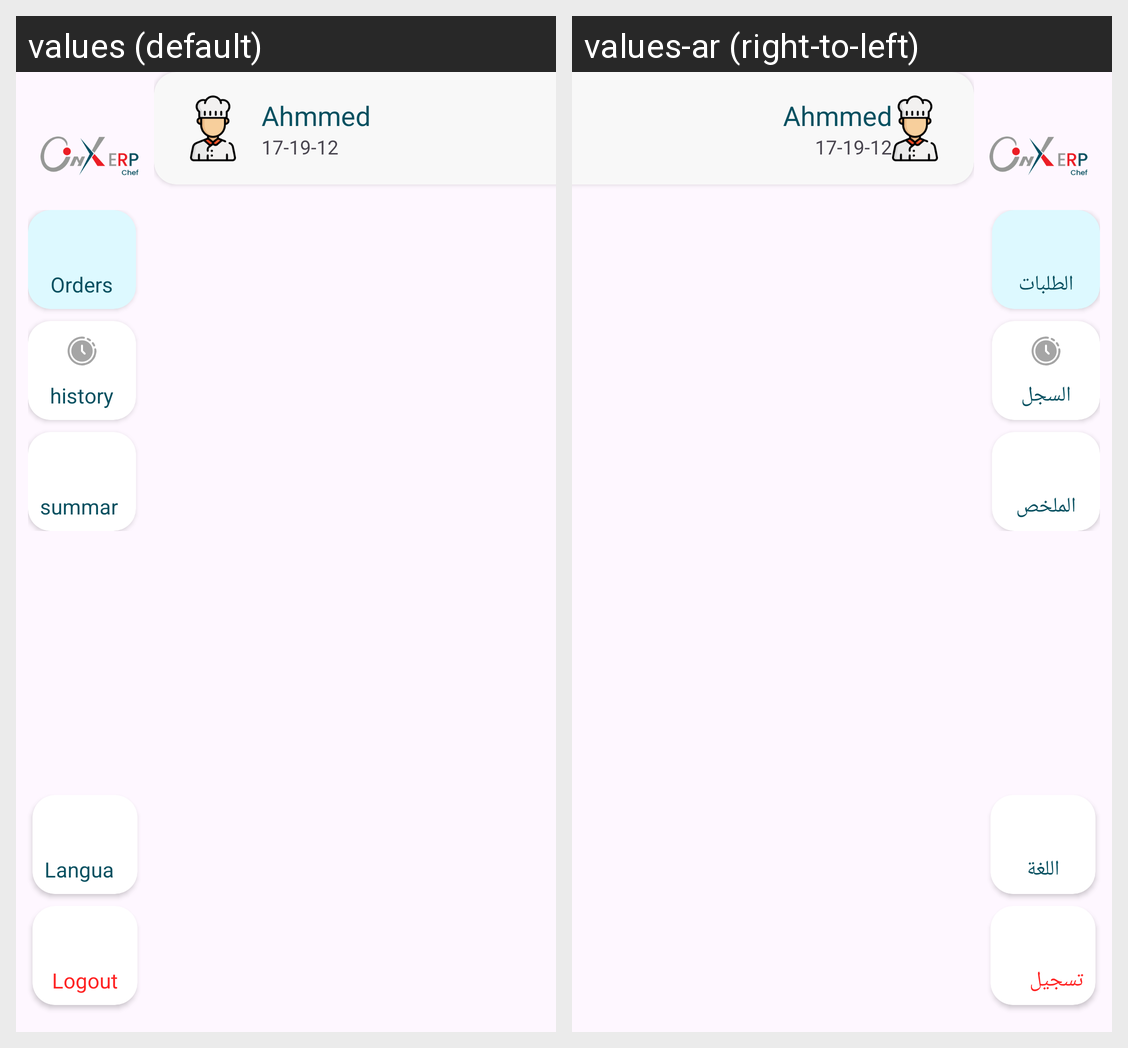

This grid shows one Android layout under two languages. Give, for every string resource on the screen, its name, the default text and each shown locale's text.
Android screen res/layout/activity_home2.xml rendered under 2 locales, left to right: values (default), values-ar (right-to-left). Device: Nexus 5 (rendered at 1080×1920; each locale shown at half size, 540×960, under a caption strip naming it); theme Theme.Ys_task_MostafaAmeen.
Strings drawn on this screen, with the default value and each locale's value (text and hints the layout hard-codes, and strings that could not be matched under every locale, appear in the picture but are not listed):

orders
  values: Orders
  values-ar: الطلبات

history
  values: history
  values-ar: السجل

summary
  values: summary
  values-ar: الملخص

langoug
  values: Language
  values-ar: اللغة

logout
  values: Logout
  values-ar: تسجيل الخروج
